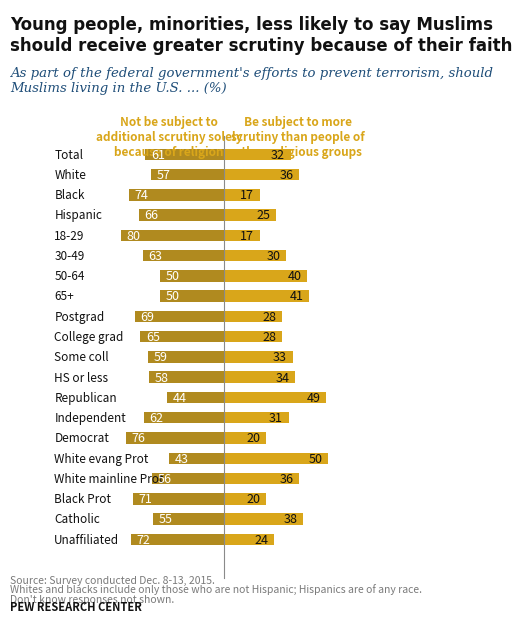

Python code for this plot: (Note: this script raises an exception after producing the figure.)
import matplotlib.pyplot as plt
import numpy as np

# Figure setup
fig = plt.figure(figsize=(4.2, 7.2), facecolor="white")
ax = plt.axes([0.06, 0.08, 0.88, 0.84])
ax.set_xlim(0, 100)
ax.set_ylim(0, 100)
ax.axis("off")

# Colors
gold = "#b08a1f"
gold2 = "#d9a61a"
blue = "#1f4e79"
gray = "#666666"
lightgray = "#b7b7b7"
black = "#111111"

# Title and subtitle
ax.text(
    0, 99,
    "Young people, minorities, less likely to say Muslims\n"
    "should receive greater scrutiny because of their faith",
    ha="left", va="top", fontsize=12, fontweight="bold", color=black, family="DejaVu Sans"
)
ax.text(
    0, 90.5,
    "As part of the federal government's efforts to prevent terrorism, should\n"
    "Muslims living in the U.S. ... (%)",
    ha="left", va="top", fontsize=9.5, color=blue, style="italic", family="DejaVu Serif"
)

# Column headers
ax.text(43, 82.5, "Not be subject to\nadditional scrutiny solely\nbecause of religion",
        ha="center", va="top", fontsize=8.5, color=gold2, fontweight="bold")
ax.text(78, 82.5, "Be subject to more\nscrutiny than people of\nother religious groups",
        ha="center", va="top", fontsize=8.5, color=gold2, fontweight="bold")

# Data
groups = [
    ("Total", 61, 32),
    ("White", 57, 36),
    ("Black", 74, 17),
    ("Hispanic", 66, 25),
    ("18-29", 80, 17),
    ("30-49", 63, 30),
    ("50-64", 50, 40),
    ("65+", 50, 41),
    ("Postgrad", 69, 28),
    ("College grad", 65, 28),
    ("Some coll", 59, 33),
    ("HS or less", 58, 34),
    ("Republican", 44, 49),
    ("Independent", 62, 31),
    ("Democrat", 76, 20),
    ("White evang Prot", 43, 50),
    ("White mainline Prot", 56, 36),
    ("Black Prot", 71, 20),
    ("Catholic", 55, 38),
    ("Unaffiliated", 72, 24),
]

# Layout parameters
y0 = 76
dy = 3.35
bar_h = 1.9
x_center = 58
left_max = 80
right_max = 50
left_scale = 28 / left_max
right_scale = 28 / right_max

# Center divider
ax.plot([x_center, x_center], [6, 79], color="#8a8a8a", lw=0.8)

# Bars and labels
for i, (label, left_val, right_val) in enumerate(groups):
    y = y0 - i * dy

    # Left label
    ax.text(12, y, label, ha="left", va="center", fontsize=8.5, color=black)

    # Left bar
    left_w = left_val * left_scale
    ax.add_patch(plt.Rectangle((x_center - left_w, y - bar_h/2), left_w, bar_h,
                               facecolor=gold, edgecolor="none"))
    # Right bar
    right_w = right_val * right_scale
    ax.add_patch(plt.Rectangle((x_center, y - bar_h/2), right_w, bar_h,
                               facecolor=gold2, edgecolor="none"))

    # Values
    ax.text(x_center - left_w + 1.5, y, f"{left_val}", ha="left", va="center",
            fontsize=9, color="white")
    ax.text(x_center + right_w - 1.5, y, f"{right_val}", ha="right", va="center",
            fontsize=9, color=black)

# Footnotes
ax.text(0, 4.8, "Source: Survey conducted Dec. 8-13, 2015.", ha="left", va="bottom",
        fontsize=7.5, color="#7a7a7a")
ax.text(0, 3.2, "Whites and blacks include only those who are not Hispanic; Hispanics are of any race.",
        ha="left", va="bottom", fontsize=7.5, color="#7a7a7a")
ax.text(0, 1.6, "Don't know responses not shown.", ha="left", va="bottom",
        fontsize=7.5, color="#7a7a7a")
ax.text(0, 0.2, "PEW RESEARCH CENTER", ha="left", va="bottom",
        fontsize=8, color=black, fontweight="bold")

# Save
plt.savefig(OUTPUT_PATH, dpi=150, bbox_inches="tight", facecolor="white")
plt.close(fig)
